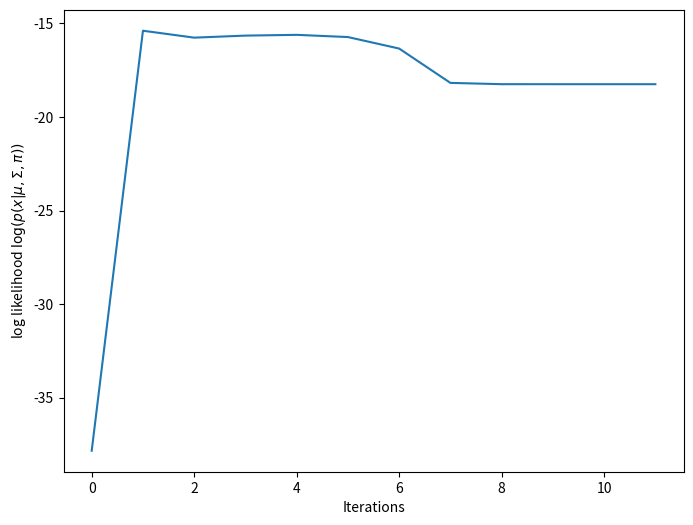

Python code for this plot:
# External impors
import numpy as np
import matplotlib.pyplot as plt
from pandas import *

def Nd(x, mu, sigma):
    return 1/(sigma*np.sqrt(2*np.pi)) * np.exp( -1/2*((x-mu)/sigma)**2 )


def log_like(x, mu, sigma, pi):
    log_like = 0
    for xn in x:
        log_like += np.log( pi[0]*Nd(xn, mu[0], sigma[0]) + pi[1]*Nd(xn, mu[1], sigma[1]) )
    return log_like


def tau_Znk(x, mu, sigma, pi):
    tZnk = np.zeros((len(x), len(pi) ))
    for n,xn in enumerate(x):
        for k, pik in enumerate(pi):
            ik = 0**k # The other index; when k = 0, ik=1, when k = 1, ik=0
            tZnk[n,k] = pik*Nd(xn, mu[k], sigma[k])/(pik*Nd(xn, mu[k], sigma[k]) + pi[ik]*Nd(xn, mu[ik], sigma[ik]))
    return tZnk


# Controls
solve = True  # If true, iterates until convergence
tol = 1e-6

# Data
x = np.array([1, 5, 9, 11.5, 3])
N = len(x)
# Initialization
print('******* Initialization *******')
mu = [2, 5]
sigma = [1,1]
pi = [0.25, 0.75]
logL = log_like(x, mu, sigma, pi)
print(f'logL = {logL:.4f}')


print('******* Iteration 1 *******')
# E-step
print('---- E-step ----')
tZnk = tau_Znk(x, mu, sigma, pi)
print(f'tau(Znk):')
print(f'{DataFrame(tZnk)}')
print()
# M-step 
print('---- M-step ----')
Nk = np.sum(tZnk, axis=0)
print(f'Nk:')
print(f'{DataFrame(Nk)}')

mu = np.sum(tZnk.T*x,axis=1)/Nk
print(f'mu:')
print(f'{DataFrame(mu)}')

sigma = np.sum(np.array( [tZnk[n,:]*(xn-mu)**2 for n, xn in enumerate(x)] ), axis=0)/Nk
print(f'Sigma:')
print(f'{DataFrame(sigma)}')
# print((9.9834e-1*(1-1.7575)**2 + 3.6893e-3*(5-1.7575)**2 + 2.2752e-8*(9-1.7575)**2 + 1.2584e-11*(11-1.7575)**2 + 5.9902e-1*(3-1.7575)**2)/1.6011)

pi = Nk/N
print(f'pi:')
print(f'{DataFrame(pi)}')
print()

# Calculate likelihood
logL_old = logL
logL = log_like(x, mu, sigma, pi)
print(f'logL = {logL:.4f}')

# Iterate until convergence

if(solve):
    it = 1
    logLs = [logL_old, logL]
    while(np.abs(logL-logL_old) > tol):
        # E-step
        tZnk = tau_Znk(x, mu, sigma, pi)
        # M-step
        Nk = np.sum(tZnk, axis=0)
        mu = np.sum(tZnk.T*x,axis=1)/Nk
        sigma = np.sum(np.array( [tZnk[n,:]*(xn-mu)**2 for n, xn in enumerate(x)] ), axis=0)/Nk
        pi = Nk/N
        # Likelihood
        logL_old = logL
        logL = log_like(x, mu, sigma, pi)
        logLs.append(logL)
        it += 1
        if(it > 100):
            break
    
    # Plot convergence
    fig, ax = plt.subplots(figsize=(8,6))
    ax.plot(logLs)
    ax.set_xlabel('Iterations')
    ax.set_ylabel(r'log likelihood $\log(p(x | \mu, \Sigma, \pi))$')
    plt.show()



